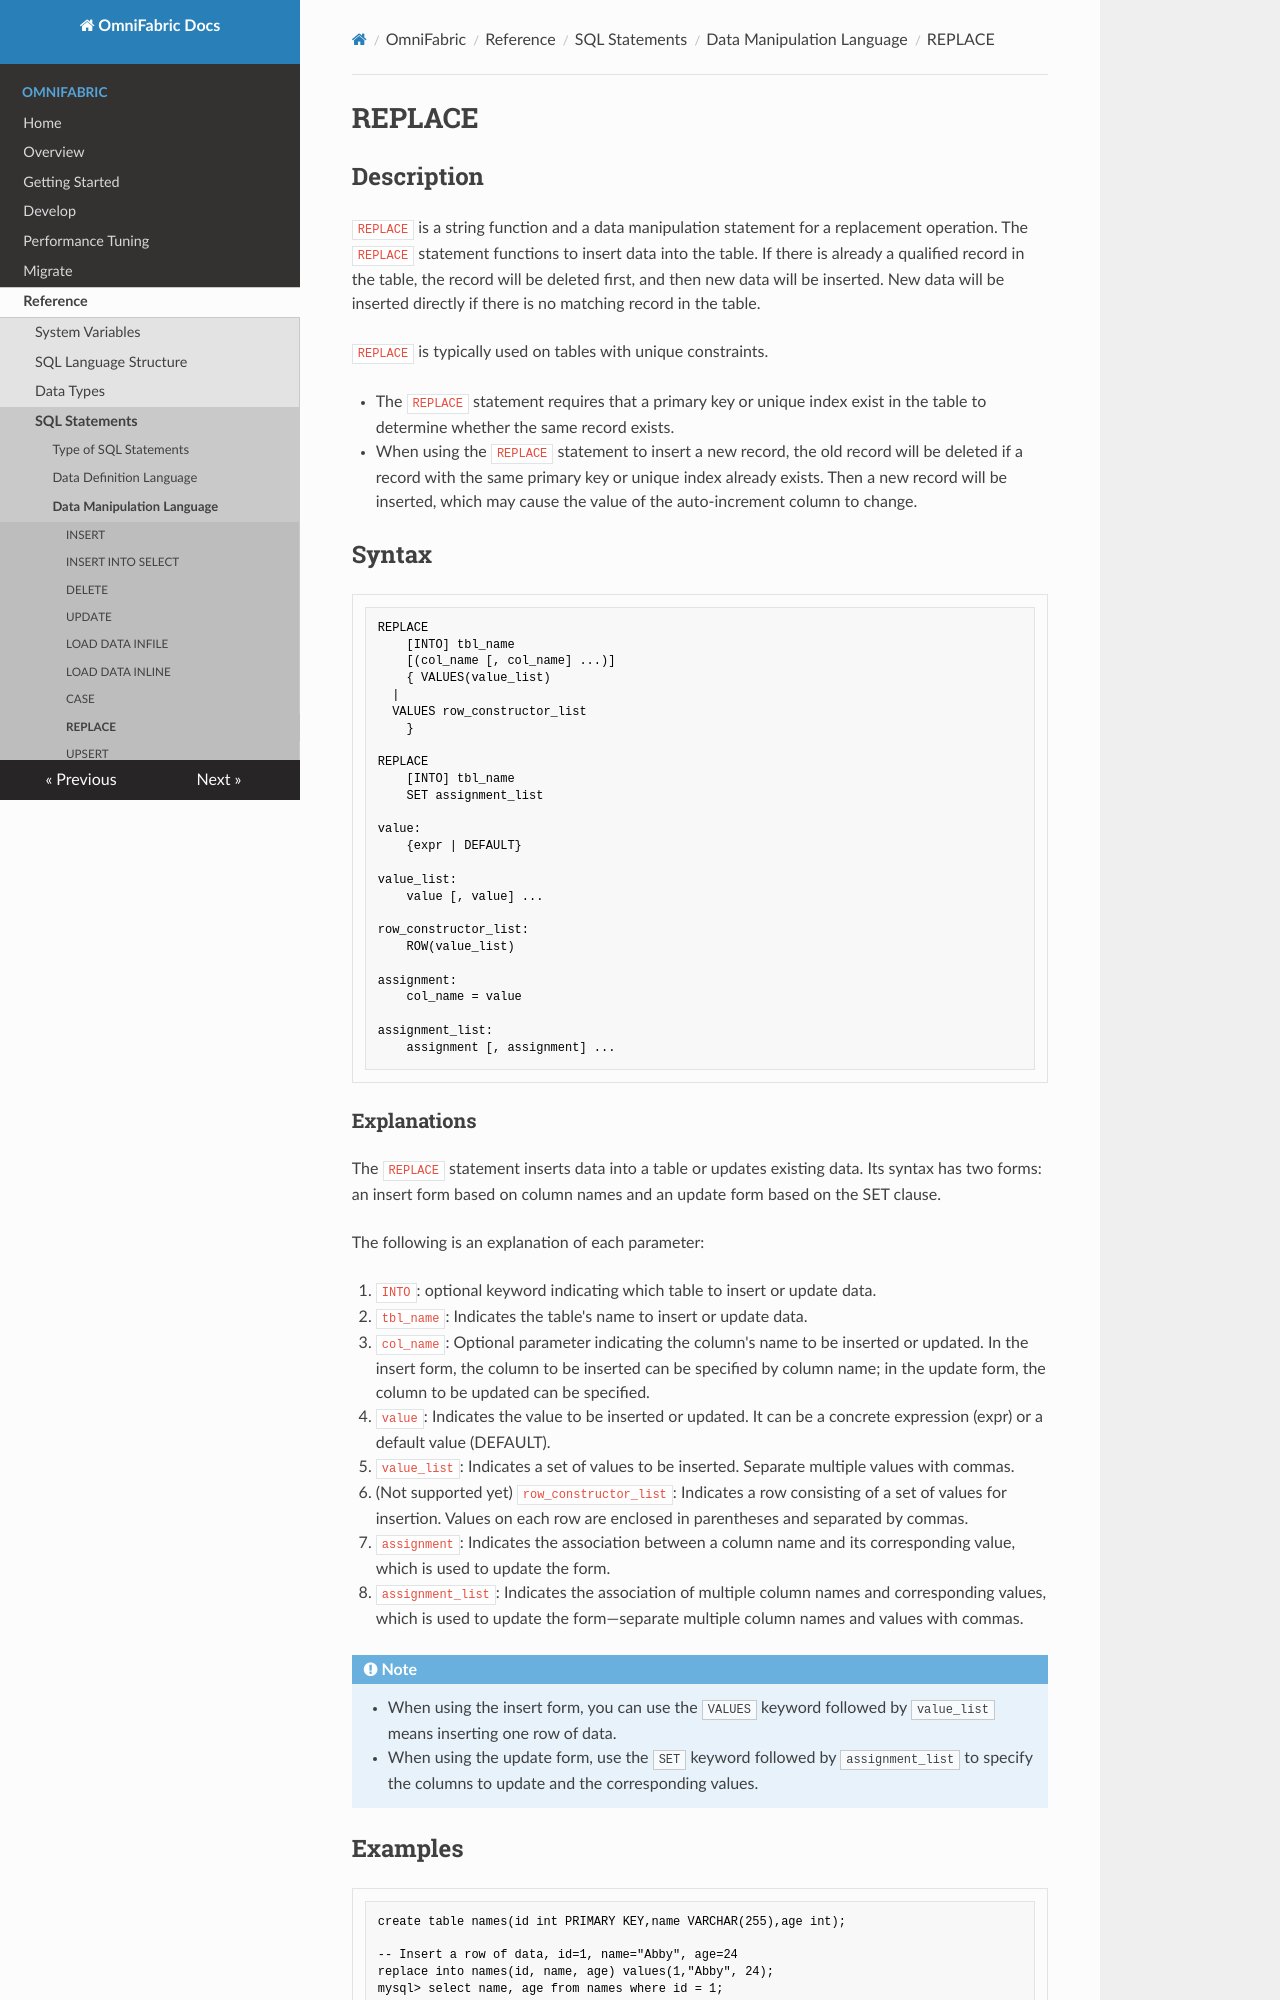

repository: cloudsigma/omnifabric-docs · page: OmniFabric/Reference/SQL-Reference/Data-Manipulation-Language/replace/index.html · generator: mkdocs

# **REPLACE**

## **Description**

`REPLACE` is a string function and a data manipulation statement for a replacement operation. The `REPLACE` statement functions to insert data into the table. If there is already a qualified record in the table, the record will be deleted first, and then new data will be inserted. New data will be inserted directly if there is no matching record in the table.

`REPLACE` is typically used on tables with unique constraints.

- The `REPLACE` statement requires that a primary key or unique index exist in the table to determine whether the same record exists.
- When using the `REPLACE` statement to insert a new record, the old record will be deleted if a record with the same primary key or unique index already exists. Then a new record will be inserted, which may cause the value of the auto-increment column to change.

## **Syntax**

```
REPLACE
    [INTO] tbl_name
    [(col_name [, col_name] ...)]
    { VALUES(value_list)
  |
  VALUES row_constructor_list
    }

REPLACE
    [INTO] tbl_name
    SET assignment_list

value:
    {expr | DEFAULT}

value_list:
    value [, value] ...

row_constructor_list:
    ROW(value_list)

assignment:
    col_name = value

assignment_list:
    assignment [, assignment] ...
```
